Dataset: classifier_dataset (GitHub, yagit21/mtg_scanner_application). Classes: Abandoned Outpost, Alluring Siren, Angelic Accord, archangel s light, Artifact Mutation, Augury Owl, Blood Artist, Boros Charm, Canal Monitor, Crippling Chill, Crosswinds, Cryptolith Fragment, Cyclops of One-Eyed Pass, Deception, Descendant of Soramaro, Dread Presence, Drunau Corpse Trawler, Duergar Hedge-Mage, Embodiment of Fury, Extinguish, Foul-Tongue Shriek, Frenemy of the Guildpact, Ghoulsteed, Gladecover Scout, Glimmer of Genius, Guiltfeeder, Harness the Storm, Hatchery Spider, I m rubber you re glue, imp s mischief, Impulsive Maneuvers, Karmic Justice, Kruin Striker, Lava Tubes, Lord of the Pit, Maelstrom Pulse, Mass Hysteria, Mazirek Kraul Death Priest, Merrow Harbinger, Mirri the Cursed Avatar, Mouth, Primal Druid, Puppeteer Clique, Ray of Erasure, Reach of Shadows, Rib Cage Spider, Riptide Mangler, rofellos s gift, Savvy Hunter, Shivan Raptor, Smelt, Spectral Reserves, Thriving Rats, Torch Fiend, Trap Essence, Ulvenwald Abomination, Vexing Scuttler, Vivid Creek, Warthog, Zhalfirin Decoy.

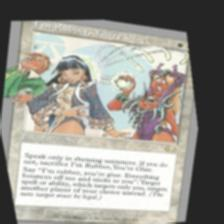
Label: I m rubber you re glue

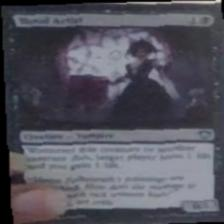
Label: Blood Artist

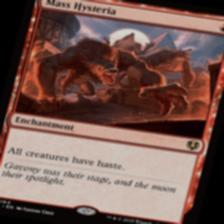
Label: Mass Hysteria

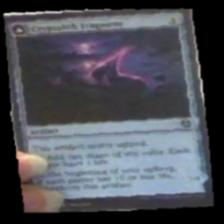
Label: Cryptolith Fragment

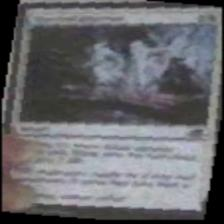
Label: Spectral Reserves

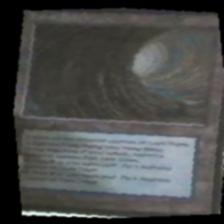
Label: Lava Tubes
